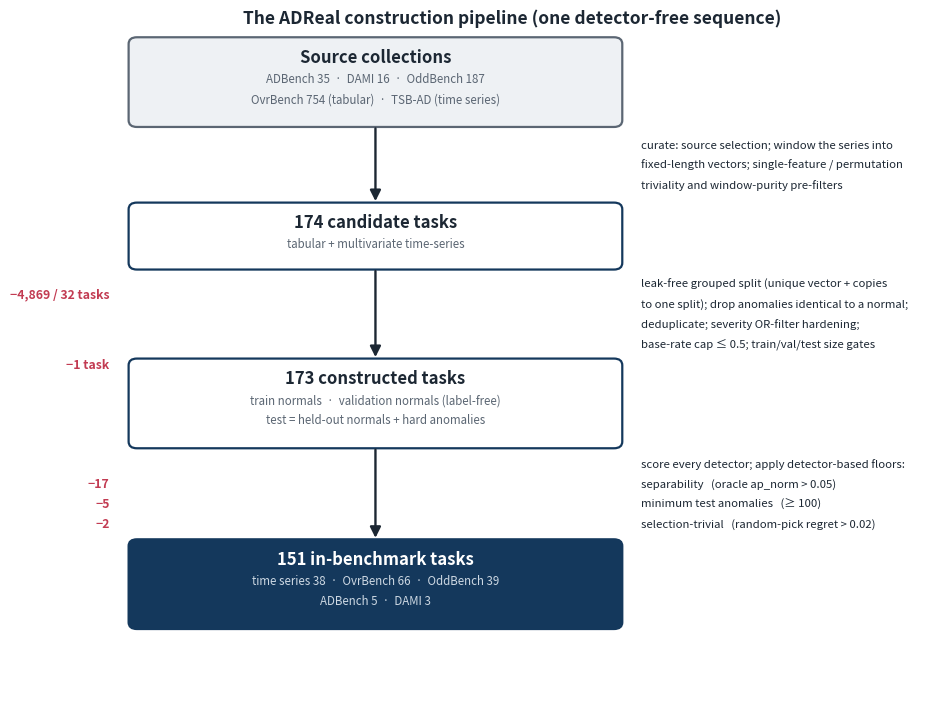

Recreate this plot in Python. (Note: this script raises an exception after producing the figure.)
# -*- coding: utf-8 -*-
"""ADReal construction pipeline flowchart (Figure 1). Uniform box widths, subtitles wrapped to fit
inside their boxes, operations on the right of each arrow, drop counts in red on the left."""
import matplotlib; matplotlib.use("Agg")
import matplotlib.pyplot as plt
from matplotlib.patches import FancyBboxPatch, FancyArrowPatch

NAV = "#14385c"; INK = "#1c2733"; GREY = "#5b6673"; RED = "#c23b52"; BAND = "#eef1f4"
W = 5.9            # uniform box width
CX = 3.35          # box centre x (left half); operations go in the right half
OPX = 6.55         # left edge of operations text
fig, ax = plt.subplots(figsize=(9.6, 7.3))
ax.set_xlim(0, 10); ax.set_ylim(0, 10.2); ax.axis("off")


def box(cy, title, subs, fc="white", ec=NAV, tc=INK, sc=GREY):
    h = 0.62 + 0.34 * len(subs)
    ax.add_patch(FancyBboxPatch((CX - W / 2, cy - h / 2), W, h,
                 boxstyle="round,pad=0.02,rounding_size=0.10",
                 linewidth=1.6, edgecolor=ec, facecolor=fc))
    ax.text(CX, cy + h / 2 - 0.28, title, ha="center", va="center",
            fontsize=12, fontweight="bold", color=tc)
    for i, s in enumerate(subs):
        ax.text(CX, cy + h / 2 - 0.60 - 0.30 * i, s, ha="center", va="center",
                fontsize=8.3, color=sc)
    return h


def arrow(y0, y1):
    ax.add_patch(FancyArrowPatch((CX, y0), (CX, y1), arrowstyle="-|>",
                 mutation_scale=16, lw=1.7, color=INK))


def ops(cy, lines):
    for i, s in enumerate(lines):
        ax.text(OPX, cy + 0.30 * (len(lines) - 1) / 2 - 0.30 * i, s,
                ha="left", va="center", fontsize=8.2, color=INK)


def drop(y, txt):
    ax.text(CX - W / 2 - 0.25, y, txt, ha="right", va="center",
            fontsize=8.8, color=RED, fontweight="bold")


# --- tiers (centres) ---
y1, y2, y3, y4 = 9.35, 7.05, 4.55, 1.85
h1 = box(y1, "Source collections",
         ["ADBench 35  \u00b7  DAMI 16  \u00b7  OddBench 187",
          "OvrBench 754 (tabular)  \u00b7  TSB-AD (time series)"], fc=BAND, ec=GREY)
h2 = box(y2, "174 candidate tasks", ["tabular + multivariate time-series"])
h3 = box(y3, "173 constructed tasks",
         ["train normals  \u00b7  validation normals (label-free)",
          "test = held-out normals + hard anomalies"])
h4 = box(y4, "151 in-benchmark tasks",
         ["time series 38  \u00b7  OvrBench 66  \u00b7  OddBench 39",
          "ADBench 5  \u00b7  DAMI 3"], fc=NAV, ec=NAV, tc="white", sc="#cdd8e3")

# --- arrows + annotations in the gaps ---
arrow(y1 - h1 / 2, y2 + h2 / 2)
ops((y1 - h1 / 2 + y2 + h2 / 2) / 2,
    ["curate: source selection; window the series into",
     "fixed-length vectors; single-feature / permutation",
     "triviality and window-purity pre-filters"])

arrow(y2 - h2 / 2, y3 + h3 / 2)
gmid = (y2 - h2 / 2 + y3 + h3 / 2) / 2
ops(gmid,
    ["leak-free grouped split (unique vector + copies",
     "to one split); drop anomalies identical to a normal;",
     "deduplicate; severity OR-filter hardening;",
     "base-rate cap \u2264 0.5; train/val/test size gates"])
drop(gmid + 0.30, "\u22124,869 / 32 tasks")
drop(gmid - 0.75, "\u22121 task")

arrow(y3 - h3 / 2, y4 + h4 / 2)
gmid2 = (y3 - h3 / 2 + y4 + h4 / 2) / 2
ops(gmid2,
    ["score every detector; apply detector-based floors:",
     "separability   (oracle ap_norm > 0.05)",
     "minimum test anomalies   (\u2265 100)",
     "selection-trivial   (random-pick regret > 0.02)"])
drop(gmid2 + 0.15, "\u221217")
drop(gmid2 - 0.15, "\u22125")
drop(gmid2 - 0.45, "\u22122")

ax.set_title("The ADReal construction pipeline (one detector-free sequence)",
             fontsize=12.5, fontweight="bold", color=INK, y=0.99)
plt.tight_layout()
D = r"E:/tmp/claude/E--Projects-Submitted-ADRank/236d6247-42ad-4e62-9828-db625dfa055d/scratchpad/streamline"
fig.savefig(D + "/FIG_pipeline.png", dpi=125, facecolor="white", bbox_inches="tight")
print("saved")
